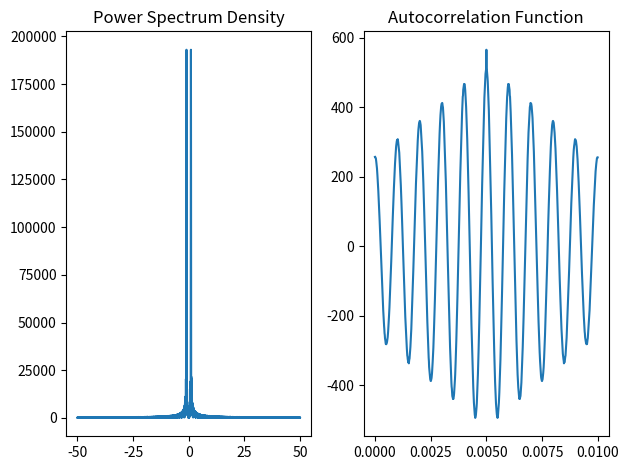

The script that saved this image:
# %%
import numpy as np
import matplotlib.pyplot as plt 
from scipy.fft import fft
from scipy.fftpack import fftshift


# %%
def awgn(sig, snr):
    '''
    Additive White Gaussian Noise
    
    Parameters
    ----------
    sig: original signal
    snr: SNR in dB
    ----------
    Returns
    ----------
    sig+noise: signal with awgn
    ----------
    '''
    #SNR in dB
    snr_w = 10**(snr/10)
    sig_pow = np.sum(sig**2)/len(sig)
    noise_pow = sig_pow/snr_w 
    noise = np.random.randn(len(sig))*np.sqrt(noise_pow)
    return sig+noise
    
def main():
    fs = 1e5 #sampling frequency
    fm = 1e3 #signal frequency

    t = np.arange(0,10/fm, 1/fs)
    sig = np.cos(2*np.pi*fm*t)
    sig = awgn(sig, 10)


    N = 4096        
    f = np.arange(0,N)/N*fs #analog angle frequency
    f = f-fs/2      #shift to 0

    r = np.correlate(sig, sig, mode = 'same') #correlation function R(t)
    psd = fft(r,N)                             #power spectrum density 
    psd_shift = fftshift(psd)

    plt.subplot(1,2,1)
    plt.plot(f/fm, np.abs(psd_shift))
    plt.title('Power Spectrum Density')

    plt.subplot(1,2,2)
    plt.plot(t, r)
    plt.title('Autocorrelation Function')

    plt.tight_layout()
    plt.show()



if __name__ == '__main__':
    main()

